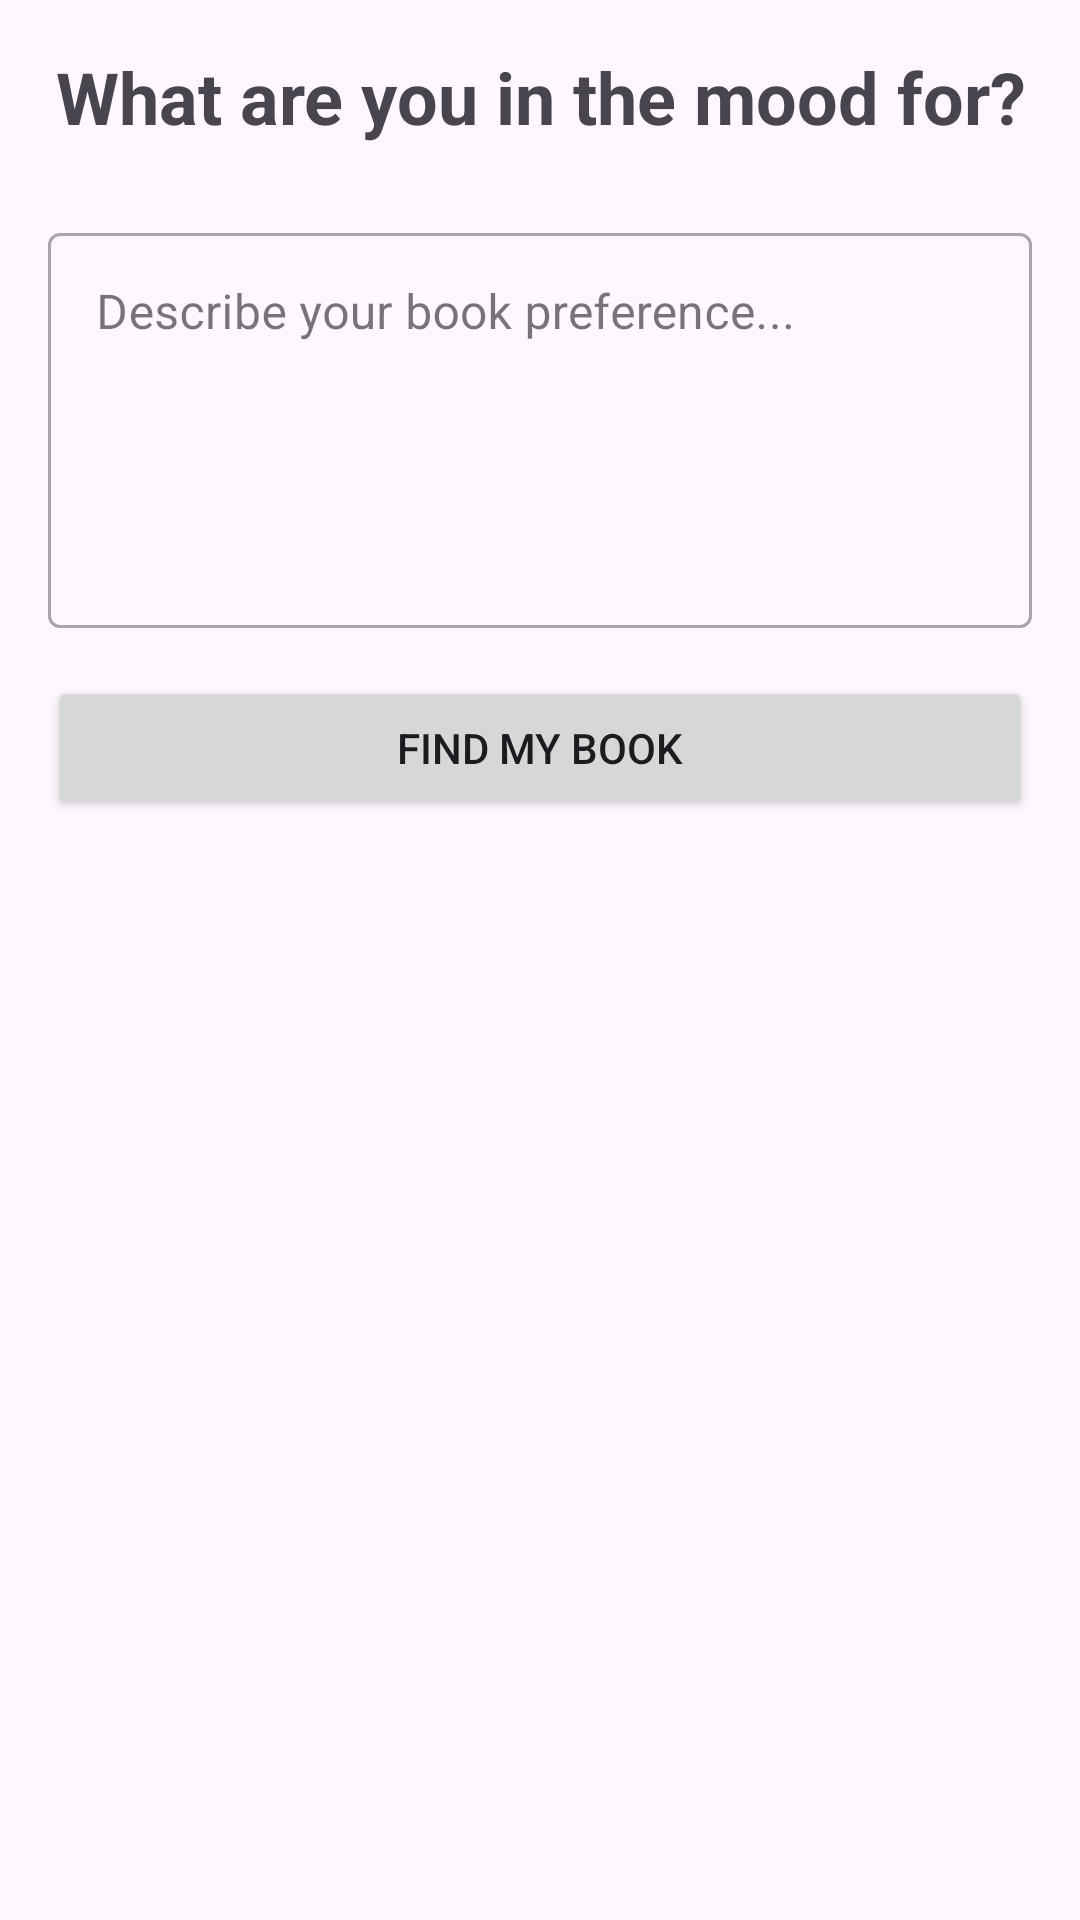

Produce the Android XML layout that renders to this screen, including the resource entries it uses.
<!-- AndroidManifest.xml: application theme Theme.Books_Project -->
<!-- res/layout/fragment_ai_recommend.xml -->
<?xml version="1.0" encoding="utf-8"?>
<androidx.constraintlayout.widget.ConstraintLayout xmlns:android="http://schemas.android.com/apk/res/android"
    xmlns:app="http://schemas.android.com/apk/res-auto"
    xmlns:tools="http://schemas.android.com/tools"
    android:layout_width="match_parent"
    android:layout_height="match_parent"
    android:padding="16dp"
    tools:context=".screens.home.AiRecommendFragment">

    <TextView
        android:id="@+id/tvHeader"
        android:layout_width="match_parent"
        android:layout_height="wrap_content"
        android:text="What are you in the mood for?"
        android:textSize="24sp"
        android:textStyle="bold"
        android:gravity="center"
        app:layout_constraintTop_toTopOf="parent" />

    <com.google.android.material.textfield.TextInputLayout
        android:id="@+id/tilUserInput"
        style="@style/Widget.MaterialComponents.TextInputLayout.OutlinedBox"
        android:layout_width="match_parent"
        android:layout_height="wrap_content"
        android:layout_marginTop="24dp"
        android:hint="Describe your book preference..."
        app:layout_constraintTop_toBottomOf="@id/tvHeader">

        <com.google.android.material.textfield.TextInputEditText
            android:id="@+id/etUserInput"
            android:layout_width="match_parent"
            android:layout_height="wrap_content"
            android:gravity="top"
            android:inputType="textMultiLine"
            android:minLines="5" />
    </com.google.android.material.textfield.TextInputLayout>

    <Button
        android:id="@+id/btnFindBook"
        android:layout_width="match_parent"
        android:layout_height="wrap_content"
        android:layout_marginTop="16dp"
        android:text="Find my Book"
        app:layout_constraintTop_toBottomOf="@id/tilUserInput" />

    <ProgressBar
        android:id="@+id/progressBar"
        android:layout_width="wrap_content"
        android:layout_height="wrap_content"
        android:visibility="gone"
        app:layout_constraintBottom_toBottomOf="parent"
        app:layout_constraintEnd_toEndOf="parent"
        app:layout_constraintStart_toStartOf="parent"
        app:layout_constraintTop_toTopOf="parent" />

    <com.google.android.material.card.MaterialCardView
        android:id="@+id/cardResult"
        android:layout_width="match_parent"
        android:layout_height="wrap_content"
        android:layout_marginTop="16dp"
        android:visibility="gone"
        app:cardCornerRadius="8dp"
        app:cardElevation="4dp"
        app:layout_constraintTop_toBottomOf="@id/btnFindBook">

        <LinearLayout
            android:layout_width="match_parent"
            android:layout_height="wrap_content"
            android:orientation="vertical"
            android:padding="16dp">

            <TextView
                android:id="@+id/tvRecommendation"
                android:layout_width="match_parent"
                android:layout_height="wrap_content"
                android:textSize="16sp" />

            <Button
                android:id="@+id/btnReset"
                style="@style/Widget.MaterialComponents.Button.TextButton"
                android:layout_width="wrap_content"
                android:layout_height="wrap_content"
                android:layout_gravity="end"
                android:layout_marginTop="8dp"
                android:text="Try Something Else" />
        </LinearLayout>
    </com.google.android.material.card.MaterialCardView>

</androidx.constraintlayout.widget.ConstraintLayout>
<!-- resources referenced by this layout -->
<resources>
  <style name="Theme.Books_Project" parent="Base.Theme.Books_Project" />
  <style name="Base.Theme.Books_Project" parent="Theme.Material3.DayNight.NoActionBar">
          
          
      </style>
</resources>
